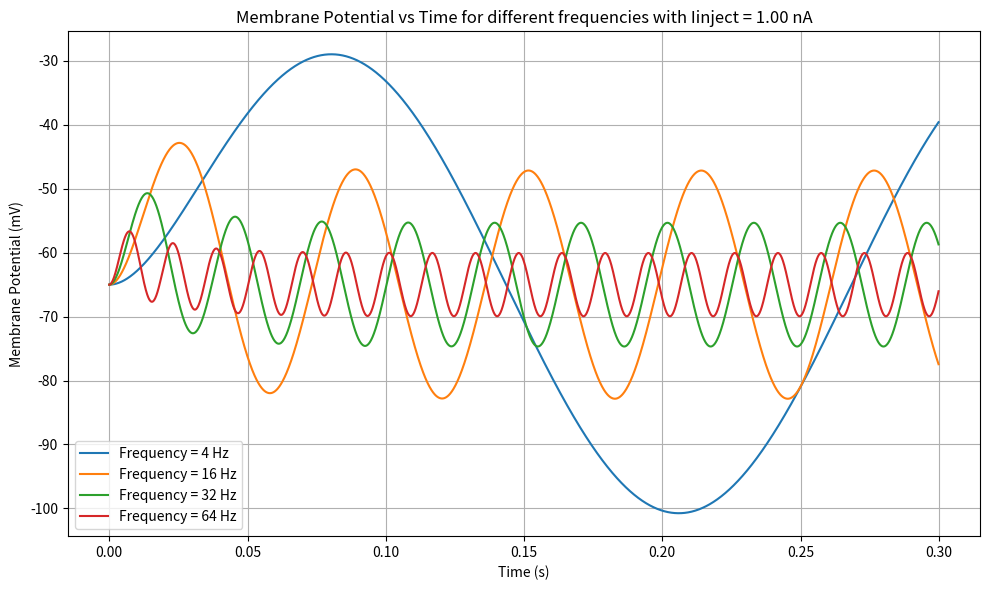

Source code (Python):
import matplotlib.pyplot as plt
import numpy as np

# Given parameters
g = 0.025e-6  # Conductance in S
E = -65e-3  # Resting membrane potential in V
C = 0.5e-9  # Capacitance in F

# Time parameters
dt = 0.1e-3  # Msec timestep in sec
T = 300e-3  # Total simulation time in sec
times = np.arange(0, T, dt)  # Array of time points

# Single Iinject value
Iinject = 1.00e-9

# List of frequencies
frequencies = [4, 16, 32, 64]

plt.figure(figsize=(10, 6))

for freq in frequencies:
    Vm = E # Start Vm at rest potential
    membrane_potentials = [Vm] # Create list with one membrane potential at rest

    for t in times[1:]: # For loop for all time values
        # Make the current injection vary sinusoidally over time with the given frequency
        current_Iinject = Iinject * np.sin(2 * np.pi * freq * t)

        dVm_dt = ((-(g)*(Vm-E)) + current_Iinject) / C #Basic Equation

        Vm += dVm_dt * dt #New membrane potential based off of previous and dt
        membrane_potentials.append(Vm)

    plt.plot(times, [V * 1e3 for V in membrane_potentials], label=f'Frequency = {freq} Hz')

plt.xlabel('Time (s)')
plt.ylabel('Membrane Potential (mV)')
plt.title('Membrane Potential vs Time for different frequencies with Iinject = 1.00 nA')
plt.grid(True)
plt.legend()
plt.tight_layout()
plt.show()
